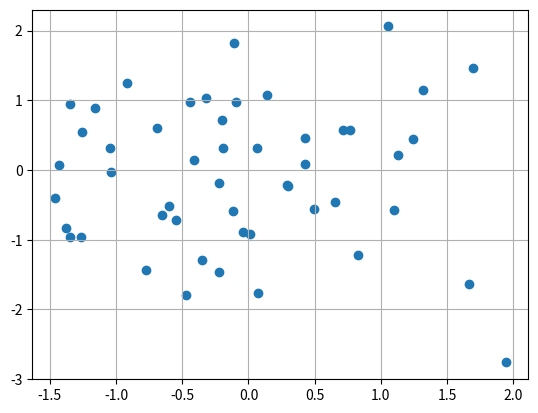

Reproduce this figure in Python. (Note: this script raises an exception after producing the figure.)
from scipy import stats
import matplotlib.pyplot as plt

def cortest(corr, lenX):
    #t value
    t = corr[0] * ((len(X) - 2) / (1 - corr[0]**2))**0.5
    print("data: x and y")
    print("t = {}, df = {}, p-value = {}".format(round(t,5), len(X)-2, round(stats.t.sf(np.abs(t), 48)*2,5)))

    # Use the Fisher transformation to get z
    z = np.arctanh(corr[0])
    #print("z value: {}".format(z))

    # And, the sigma value i.e standard error
    sigma = (1/((len(X)-3)**0.5))
    #print("sigma value: {}".format(sigma))

    # Get normal 95% interval probability density function for normal continuous random variable apply two-sided conditional formula
    cint = z + np.array([-1, 1]) * sigma * stats.norm.ppf((1+0.95)/2)
    
    #Finally take hyperbolic tangent to get interval values for 95%
    interval = np.tanh(cint)
    
    if corr != 0:
        print("alternative hypothesis: true correlation is not equal to 0")
    print("95 percent confidence interval:")
    print(interval)
    print("sample estimates:")
    print("cor")
    print(corr[0])

# так вычисляем корреляцию
X = stats.norm.rvs(loc=0, scale=1, size=50)
Y = stats.norm.rvs(loc=0, scale=1, size=50)
corr = stats.pearsonr(X, Y)

# так строим scatter plot
plt.scatter(X,Y)
plt.grid()
plt.show()

#print("correlation: {}".format(corr))


cortest((0.2858888,), 50)
